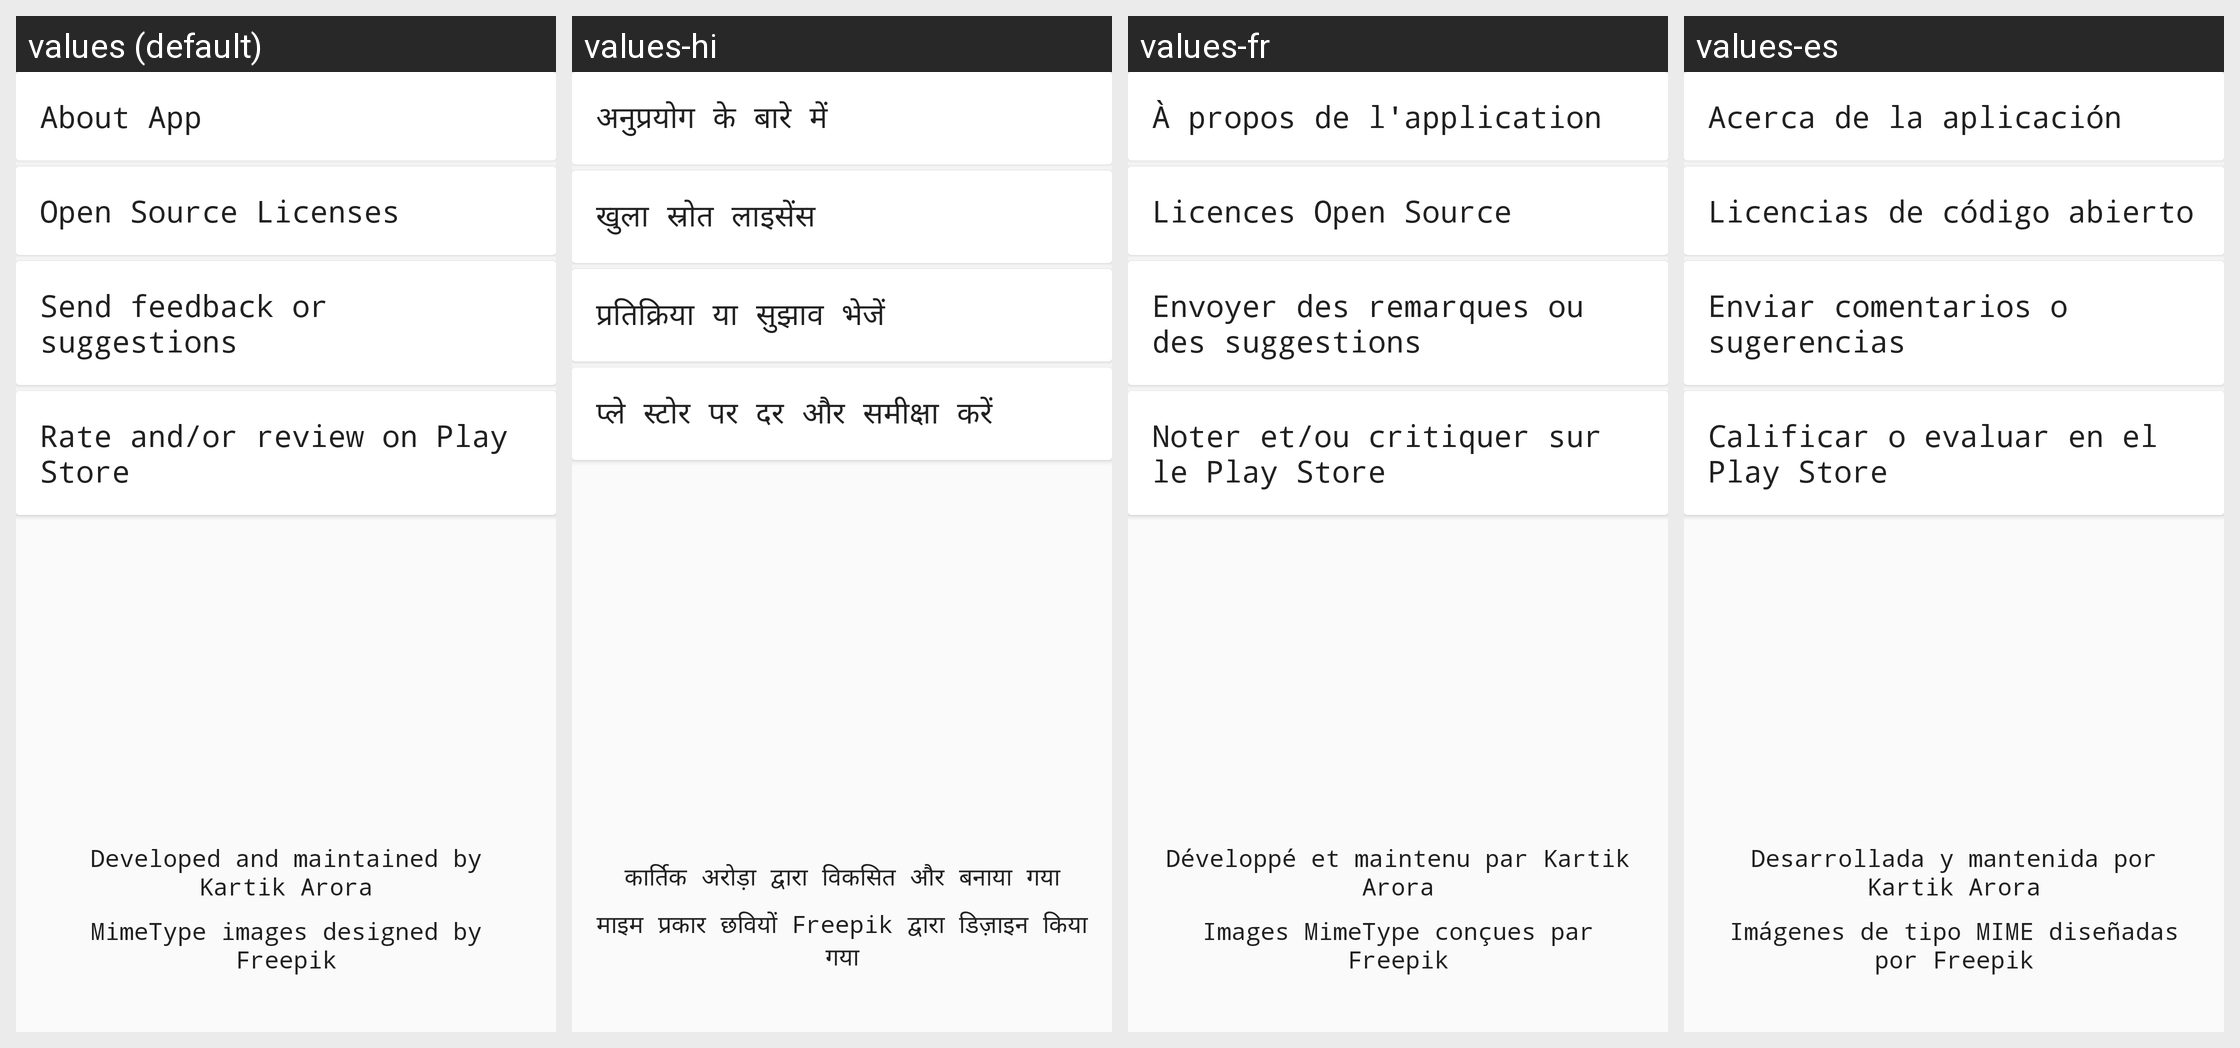

The Android screen above is rendered under several locales of the same app. Produce the string resources it draws, with the default and per-locale values.
Android screen res/layout/activity_about.xml rendered under 4 locales, left to right: values (default), values-hi, values-fr, values-es. Device: Nexus 5 (rendered at 1080×1920; each locale shown at half size, 540×960, under a caption strip naming it); theme AppTheme.
Other locales in the repository, not shown: values-lol, values-pl.
Strings drawn on this screen, with the default value and each locale's value (text and hints the layout hard-codes, and strings that could not be matched under every locale, appear in the picture but are not listed):

about_app
  values: About App
  values-hi: अनुप्रयोग के बारे में
  values-fr: À propos de l'application
  values-es: Acerca de la aplicación

open_source_licenses
  values: Open Source Licenses
  values-hi: खुला स्रोत लाइसेंस
  values-fr: Licences Open Source
  values-es: Licencias de código abierto

feedback_suggestions
  values: Send feedback or suggestions
  values-hi: प्रतिक्रिया या सुझाव भेजें
  values-fr: Envoyer des remarques ou des suggestions
  values-es: Enviar comentarios o sugerencias

play_store_text
  values: Rate and/or review on Play Store
  values-hi: प्ले स्टोर पर दर और समीक्षा करें
  values-fr: Noter et/ou critiquer sur le Play Store
  values-es: Calificar o evaluar en el Play Store

dev_text
  values: Developed and maintained by Kartik Arora
  values-hi: कार्तिक अरोड़ा द्वारा विकसित और बनाया गया
  values-fr: Développé et maintenu par Kartik Arora
  values-es: Desarrollada y mantenida por Kartik Arora

design_text
  values: MimeType images designed by Freepik
  values-hi: माइम प्रकार छवियों Freepik द्वारा डिज़ाइन किया गया
  values-fr: Images MimeType conçues par Freepik
  values-es: Imágenes de tipo MIME diseñadas por Freepik
